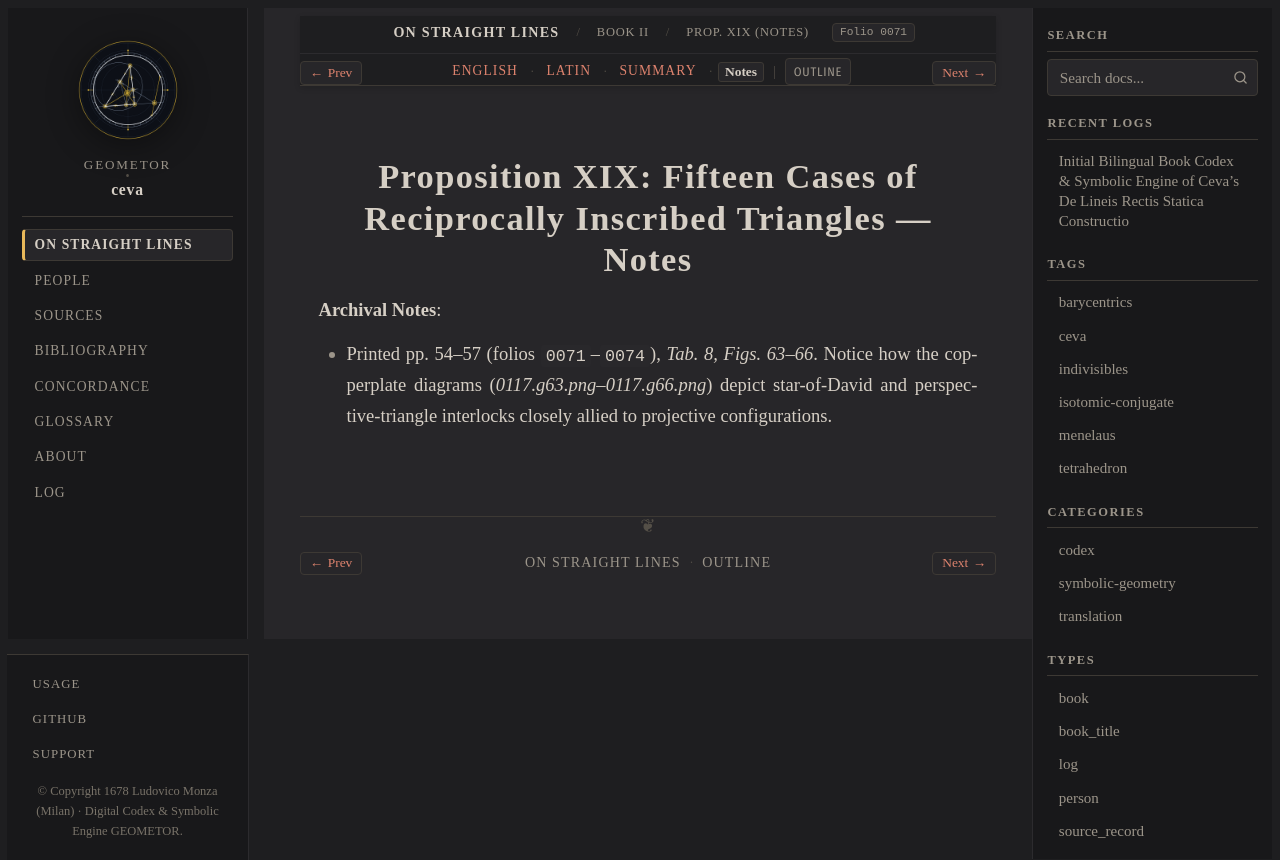

repository: geometor/ceva · page: de_lineis_rectis/liber_secundus/prop_19/notes.html · generator: sphinx

:layout: book
:order: 20
:canonical_id: liber_secundus_prop_19
:breadcrumb_title: Prop. XIX (Notes)
:folio: 0071
:tracks: English: index | Latin: la | Summary: summary | Notes: notes

.. _liber-secundus-prop-19-notes:

Proposition XIX: Fifteen Cases of Reciprocally Inscribed Triangles — Notes
==========================================================================

.. folio:: 0071
   :page: p. 54

**Archival Notes**:

* Printed pp. 54–57 (folios ``0071``–``0074``), `Tab. 8, Figs. 63–66`. Notice how the copperplate diagrams (`0117.g63.png`–`0117.g66.png`) depict star-of-David and perspective-triangle interlocks closely allied to projective configurations.
